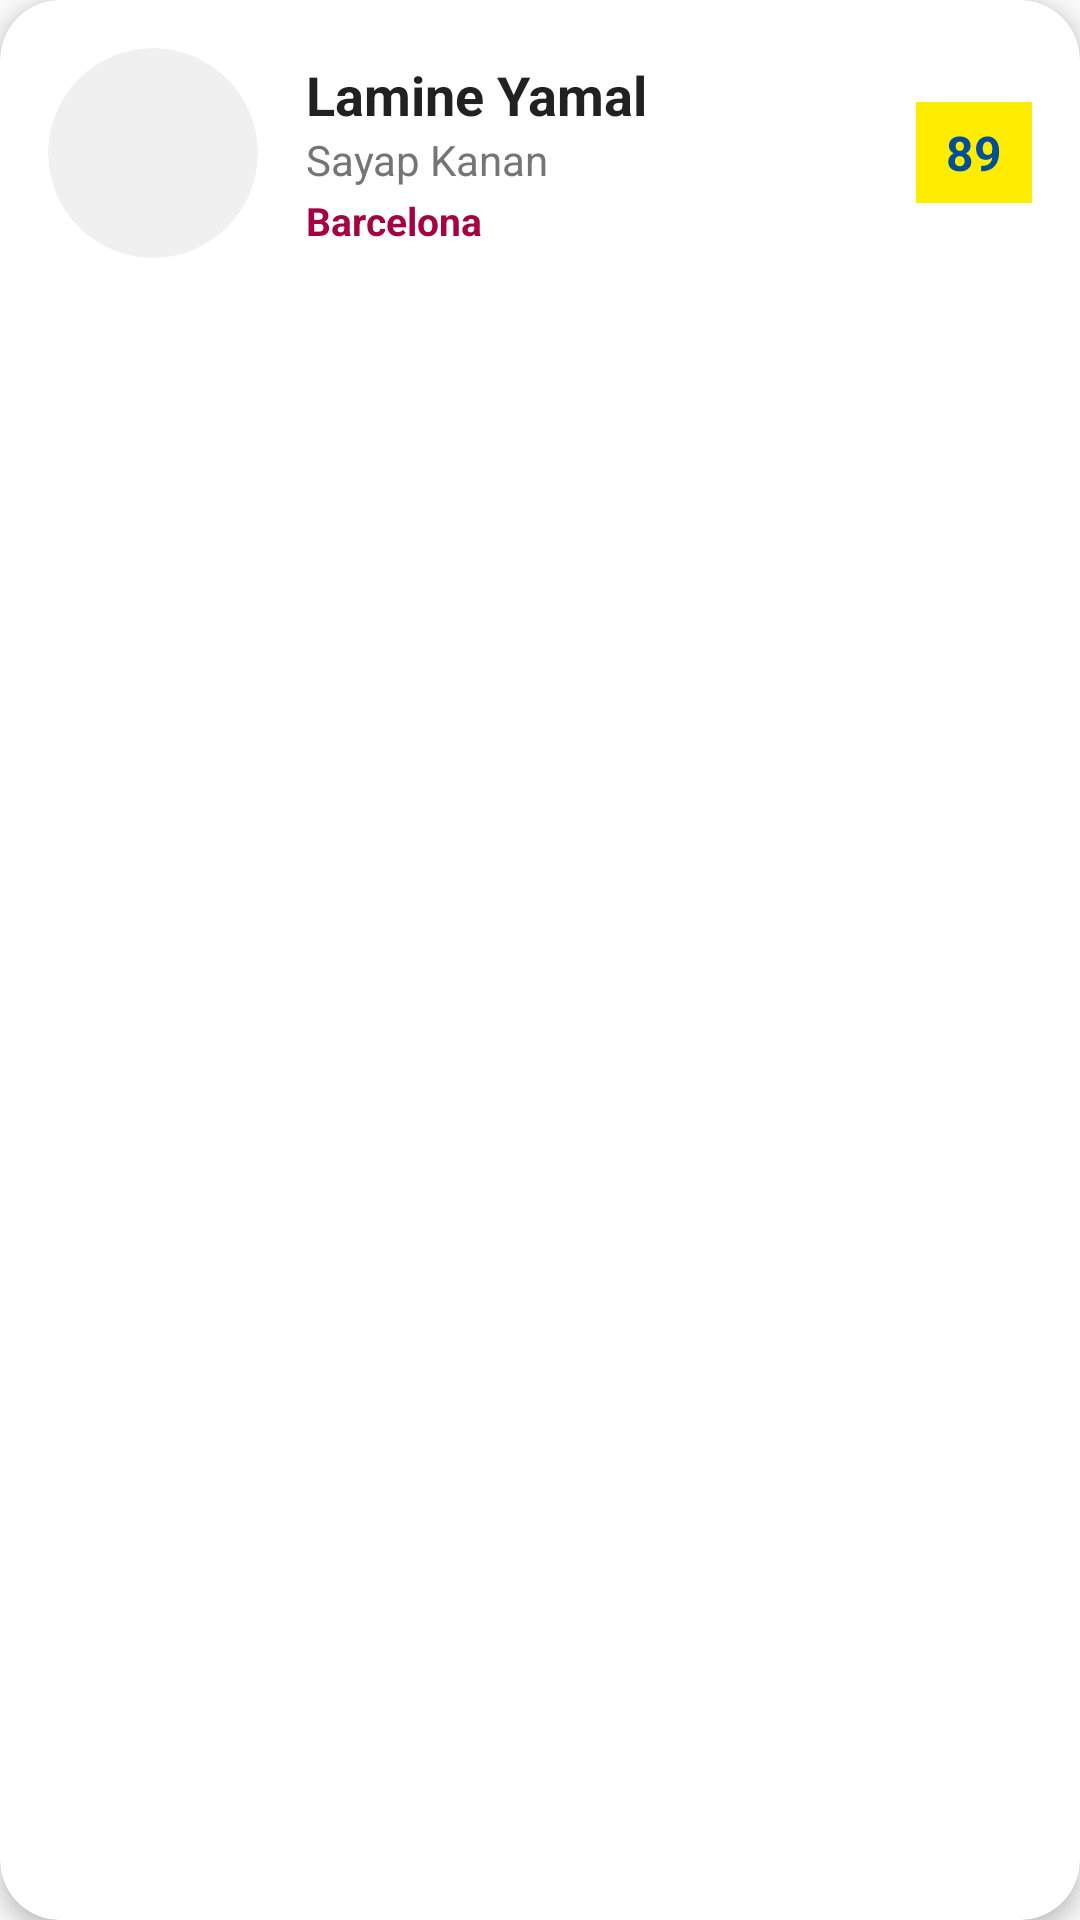

Write the Android layout XML for this screen, with the resource values it uses.
<!-- AndroidManifest.xml: application theme Theme.AppCompat.Light.DarkActionBar -->
<!-- res/layout/activity_adapter_pemain_bola.xml -->
<?xml version="1.0" encoding="utf-8"?>
<androidx.cardview.widget.CardView
    xmlns:android="http://schemas.android.com/apk/res/android"
    xmlns:app="http://schemas.android.com/apk/res-auto"
    android:layout_width="match_parent"
    android:layout_height="wrap_content"
    android:layout_marginHorizontal="16dp"
    android:layout_marginVertical="8dp"
    app:cardCornerRadius="20dp"
    app:cardElevation="4dp">

    <LinearLayout
        android:layout_width="match_parent"
        android:layout_height="wrap_content"
        android:orientation="horizontal"
        android:padding="16dp"
        android:gravity="center_vertical">

        <androidx.cardview.widget.CardView
            android:layout_width="70dp"
            android:layout_height="70dp"
            app:cardCornerRadius="35dp"
            app:cardElevation="0dp"
            app:cardBackgroundColor="#F0F0F0">

            <ImageView
                android:id="@+id/img_item"
                android:layout_width="match_parent"
                android:layout_height="match_parent"
                android:scaleType="centerCrop"
                 />
        </androidx.cardview.widget.CardView>

        <LinearLayout
            android:layout_width="0dp"
            android:layout_height="wrap_content"
            android:layout_weight="1"
            android:layout_marginStart="16dp"
            android:orientation="vertical">

            <TextView
                android:id="@+id/tv_item_name"
                android:layout_width="wrap_content"
                android:layout_height="wrap_content"
                android:text="Lamine Yamal"
                android:textColor="#212121"
                android:textSize="18sp"
                android:textStyle="bold" />

            <TextView
                android:id="@+id/tv_item_posisi"
                android:layout_width="wrap_content"
                android:layout_height="wrap_content"
                android:text="Sayap Kanan"
                android:textColor="#757575"
                android:textSize="14sp" />

            <TextView
                android:id="@+id/tv_item_club"
                android:layout_width="wrap_content"
                android:layout_height="wrap_content"
                android:layout_marginTop="2dp"
                android:text="Barcelona"
                android:textColor="#A50044"
                android:textSize="13sp"
                android:textStyle="bold" />
        </LinearLayout>

        <TextView
            android:id="@+id/tv_item_rating"
            android:layout_width="wrap_content"
            android:layout_height="wrap_content"
            android:background="#FFED00"
            android:paddingHorizontal="10dp"
            android:paddingVertical="6dp"
            android:text="89"
            android:textColor="#004D98"
            android:textSize="16sp"
            android:textStyle="bold" />

    </LinearLayout>
</androidx.cardview.widget.CardView>
<!-- resources referenced by this layout -->
<resources>

</resources>
